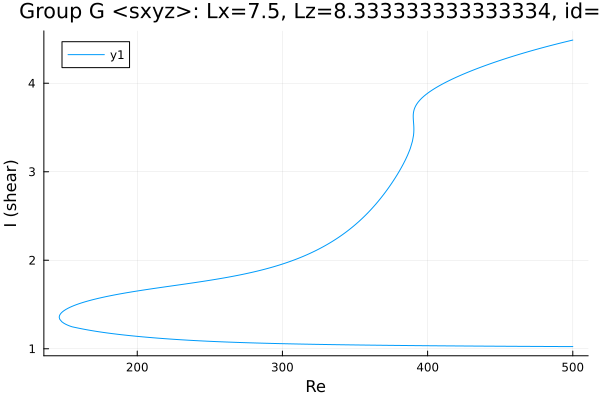

The table this chart was drawn from, first rows:
Re, shear
500.0, 4.488
500, 4.488
498.6, 4.482
497.2, 4.477
495.7, 4.471
494.3, 4.465
492.9, 4.46
491.5, 4.454
490.1, 4.448
488.7, 4.442
487.3, 4.436
485.8, 4.43
484.4, 4.424
483, 4.418
481.6, 4.412
480.2, 4.406
478.8, 4.4
477.4, 4.393
475.9, 4.387
474.5, 4.381
474.3, 4.38
472.9, 4.373
471.5, 4.367
470.1, 4.36
468.7, 4.353
467.3, 4.347
465.8, 4.34
464.4, 4.333
463, 4.326
461.6, 4.319
460.2, 4.312
458.8, 4.305
457.4, 4.297
455.9, 4.29
454.5, 4.283
453.1, 4.275
451.7, 4.268
450.3, 4.26
448.9, 4.252
447.5, 4.244
446, 4.236
444.6, 4.228
443.2, 4.22
441.8, 4.212
440.4, 4.204
439, 4.195
437.6, 4.187
436.1, 4.178
434.7, 4.169
433.3, 4.16
431.9, 4.151
430.5, 4.142
429.1, 4.133
427.7, 4.124
426.2, 4.114
424.8, 4.104
423.4, 4.094
422, 4.084
420.6, 4.074
419.2, 4.063
... 611 more rows
